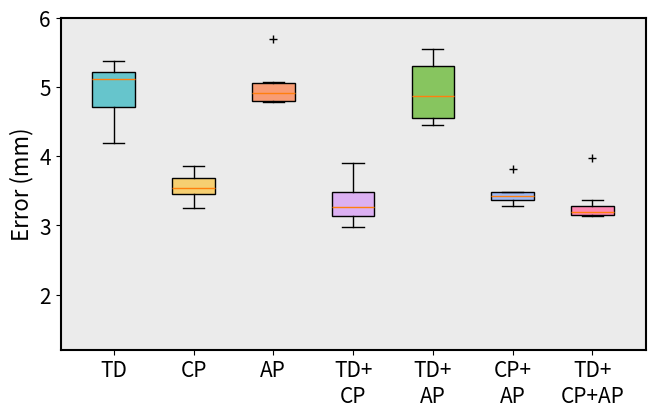

This chart was generated by the following Python code:
"""
created by
"""
import numpy as np
import matplotlib.pyplot as plt

x = [1, 2.5, 4, 5.5, 7, 8.5, 10]
labels = ['TD', 'CP', 'AP', 'TD+\nCP', 'TD+\nAP', 'CP+\nAP', 'TD+\nCP+AP']
td = np.array([4.6044, 4.1944, 5.2334, 5.0595, 5.3739, 5.1732])
cp = np.array([3.8552, 3.7301, 3.4945, 3.5742, 3.2527, 3.4347])
ap = np.array([4.8251, 4.9900, 5.0780, 4.7864, 5.6986, 4.7975])
td_cp = np.array([2.9777, 3.2016, 3.0844, 3.6603, 3.4860, 3.2644, 3.1400, 3.8978, 3.2934])
td_ap = np.array([5.5544, 4.7937, 4.4549, 4.4667, 5.4186, 4.9559])
cp_ap = np.array([3.4004, 3.4822, 3.3647, 3.2800, 3.4586, 3.8120])
td_cp_ap = np.array([3.9783, 3.1432, 3.1508, 3.3728, 3.1291, 3.2789, 3.1913, 3.2572, 3.1393])

all_data = [td, cp, ap, td_cp, td_ap, cp_ap, td_cp_ap]

plt.figure(figsize=(6.5, 4.0), dpi=300)
plt.subplots_adjust(left=0.08, right=0.98, top=0.96, bottom=0.13)

'''
axis_font = {'weight': 'bold', 'size': 14}
title_font = {'weight': 'bold', 'size': 15}
plt.rcParams.update({'font.size': 13})
plt.rcParams["font.weight"] = "bold"
'''
axis_font = {'size': 16}
title_font = {'size': 16}
plt.rcParams.update({'font.size': 15})

colors_pale = ['#66c5cc', '#f6cf71', '#f89c74', '#dcb0f2', '#87c55f', '#9eb9f3', '#fe88b1']

box = plt.boxplot(all_data, patch_artist=True, positions=[1, 2.5, 4, 5.5, 7, 8.5, 10],
                  showmeans=False, widths=0.8, sym="k+")
for patch, color in zip(box['boxes'], colors_pale):
    patch.set_facecolor(color)

plt.ylabel("Error (mm)", fontdict=axis_font)
plt.xlim(0, 11)
plt.ylim(1.2, 6)
plt.xticks(ticks=x, labels=labels)
ax = plt.gca()
ax.spines['bottom'].set_linewidth(1.5)
ax.spines['left'].set_linewidth(1.5)
ax.spines['right'].set_linewidth(1.5)
ax.spines['top'].set_linewidth(1.5)
ax.patch.set_facecolor("silver")  # 设置ax1区域背景颜色
ax.patch.set_alpha(0.3)  # 设置ax1区域背景颜色透明度
plt.savefig("06.png", format="png", dpi=600)
plt.savefig("06_long.svg", format="svg")
plt.show()
